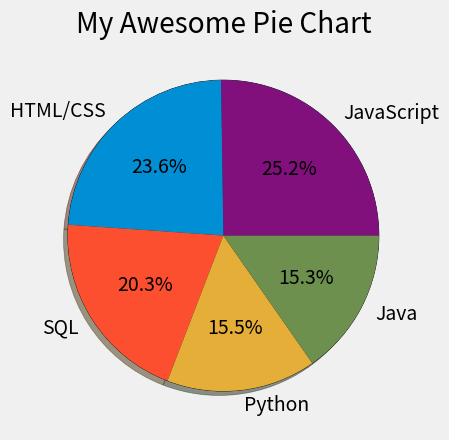

Source code (Python):
from matplotlib import pyplot as plt

plt.style.use("fivethirtyeight")

slices = [59219, 55466, 47544, 36443, 35917]
labels = ["JavaScript", "HTML/CSS", "SQL", "Python", "Java"]
explode = [0, 0, 0, 0.1, 0]

plt.pie(slices, labels=labels, shadow=True, autopct="%1.1f%%", 
        wedgeprops={"edgecolor": "black"})

plt.pie(slices)

plt.title("My Awesome Pie Chart")
plt.show()